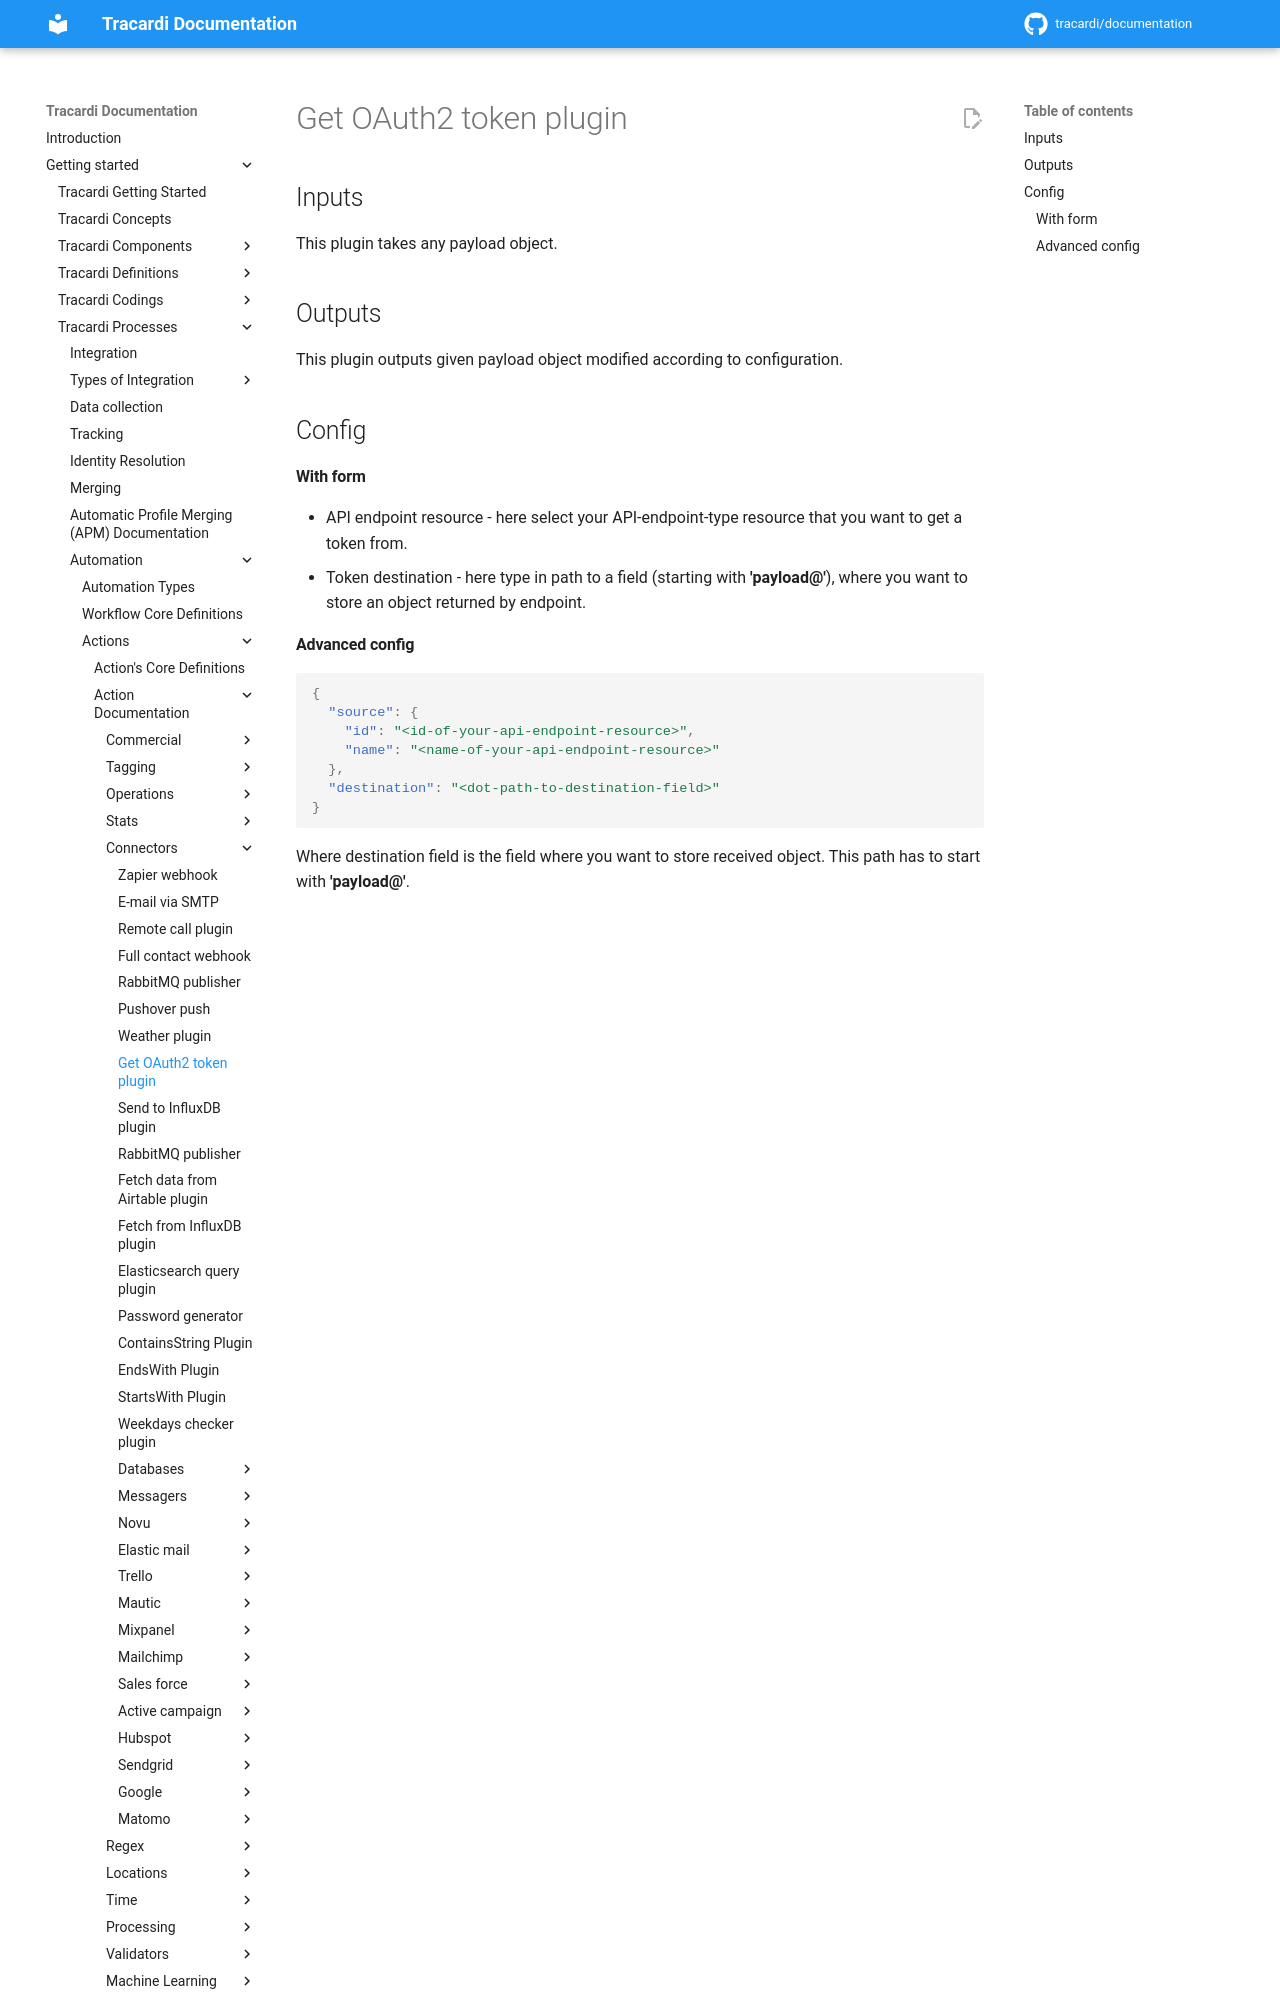

repository: Tracardi/documentation · page: 1.1.x/getting_started/processes/workflow/actions/oauth2_token_action/index.html · generator: mkdocs

# Get OAuth2 token plugin

## Inputs
This plugin takes any payload object.

## Outputs
This plugin outputs given payload object modified according to configuration.

## Config

#### With form
- API endpoint resource - here select your API-endpoint-type resource that you
want to get a token from.
- Token destination - here type in path to a field (starting with **'payload@'**),
where you want to store an object returned by endpoint.
